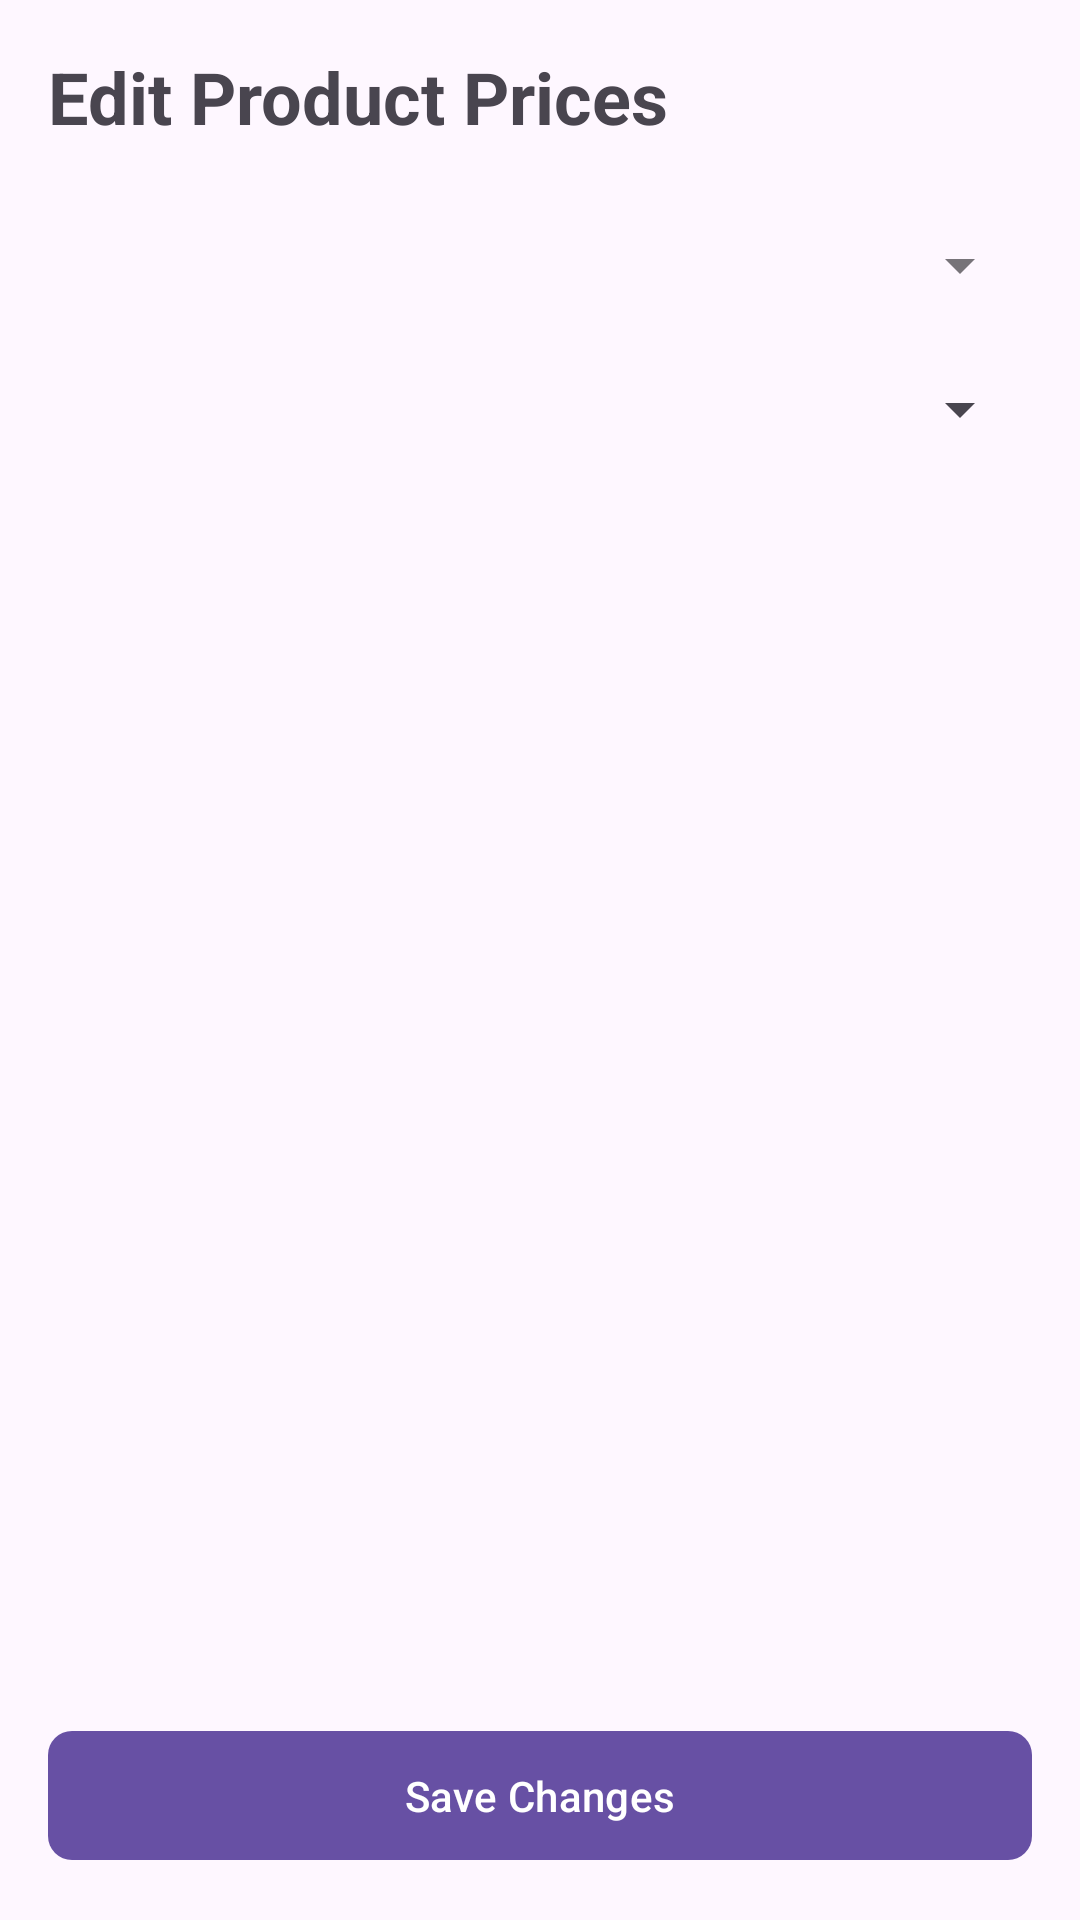

Write the Android layout XML for this screen, with the resource values it uses.
<!-- AndroidManifest.xml: application theme Theme.MamaAbbys -->
<!-- res/layout/activity_edit_prices.xml -->
<?xml version="1.0" encoding="utf-8"?>
<LinearLayout xmlns:android="http://schemas.android.com/apk/res/android"
    xmlns:app="http://schemas.android.com/apk/res-auto"
    android:layout_width="match_parent"
    android:layout_height="match_parent"
    android:orientation="vertical"
    android:padding="16dp">

    <TextView
        android:layout_width="wrap_content"
        android:layout_height="wrap_content"
        android:text="Edit Product Prices"
        android:textSize="24sp"
        android:textStyle="bold"
        android:layout_marginBottom="16dp"/>

    <com.google.android.material.textfield.TextInputLayout
        android:layout_width="match_parent"
        android:layout_height="wrap_content"
        android:layout_marginBottom="16dp"
        style="@style/Widget.MaterialComponents.TextInputLayout.OutlinedBox.ExposedDropdownMenu">

        <Spinner
            android:id="@+id/categorySpinner"
            android:layout_width="match_parent"
            android:layout_height="wrap_content"
            android:minHeight="48dp"/>

    </com.google.android.material.textfield.TextInputLayout>

    <androidx.recyclerview.widget.RecyclerView
        android:id="@+id/productsRecyclerView"
        android:layout_width="match_parent"
        android:layout_height="0dp"
        android:layout_weight="1"
        android:layout_marginBottom="16dp"/>

    <com.google.android.material.button.MaterialButton
        android:id="@+id/saveButton"
        android:layout_width="match_parent"
        android:layout_height="wrap_content"
        android:text="Save Changes"
        android:padding="12dp"
        app:cornerRadius="8dp"/>

</LinearLayout>
<!-- resources referenced by this layout -->
<resources>
  <style name="Theme.MamaAbbys" parent="Base.Theme.MamaAbbys" />
  <style name="Base.Theme.MamaAbbys" parent="Theme.Material3.DayNight.NoActionBar">
          
          
      </style>
</resources>
